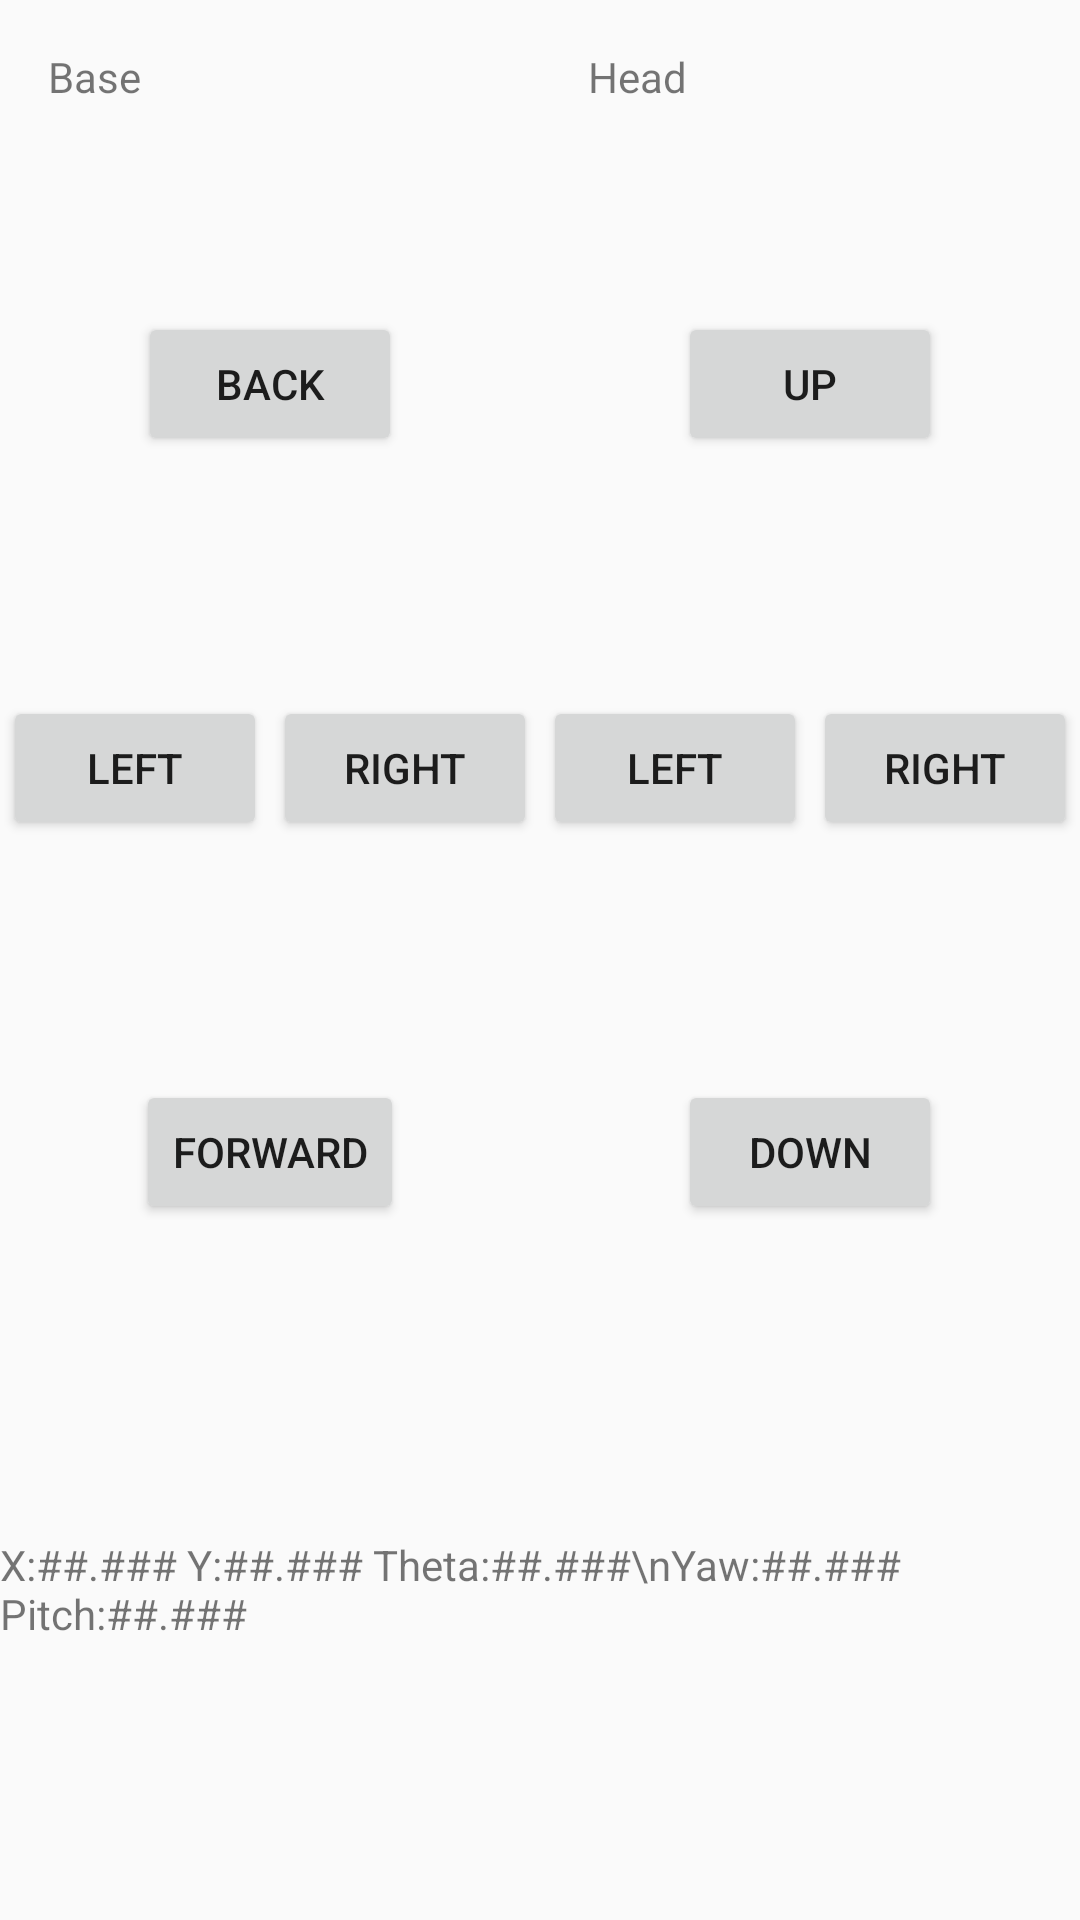

Reconstruct the res/layout file that produces this screen, plus the resources it refers to.
<!-- AndroidManifest.xml: application theme AppTheme -->
<!-- res/layout/activity_move.xml -->
<?xml version="1.0" encoding="utf-8"?>
<androidx.constraintlayout.widget.ConstraintLayout xmlns:android="http://schemas.android.com/apk/res/android"
    xmlns:app="http://schemas.android.com/apk/res-auto"
    xmlns:tools="http://schemas.android.com/tools"
    android:layout_width="match_parent"
    android:layout_height="match_parent"
    tools:context=".MoveActivity">

    <androidx.constraintlayout.widget.Guideline
        android:id="@+id/guideline"
        android:layout_width="0dp"
        android:layout_height="wrap_content"
        android:orientation="vertical"
        app:layout_constraintGuide_percent="0.5" />

    <androidx.constraintlayout.widget.Guideline
        android:id="@+id/guideline2"
        android:layout_width="wrap_content"
        android:layout_height="wrap_content"
        android:orientation="horizontal"
        app:layout_constraintGuide_percent=".4" />

    <androidx.constraintlayout.widget.Guideline
        android:id="@+id/guideline3"
        android:layout_width="wrap_content"
        android:layout_height="wrap_content"
        android:orientation="vertical"
        app:layout_constraintGuide_percent=".25" />

    <androidx.constraintlayout.widget.Guideline
        android:id="@+id/guideline4"
        android:layout_width="wrap_content"
        android:layout_height="wrap_content"
        android:orientation="vertical"
        app:layout_constraintGuide_percent=".75" />

    <androidx.constraintlayout.widget.Guideline
        android:id="@+id/guideline5"
        android:layout_width="wrap_content"
        android:layout_height="wrap_content"
        android:orientation="horizontal"
        app:layout_constraintGuide_percent=".8" />

    <Button
        android:id="@+id/baseRight"
        android:layout_width="wrap_content"
        android:layout_height="wrap_content"
        android:onClick="onBaseRight"
        android:text="@string/right"
        app:layout_constraintBottom_toTopOf="@+id/guideline5"
        app:layout_constraintEnd_toStartOf="@+id/guideline"
        app:layout_constraintStart_toStartOf="@+id/guideline3"
        app:layout_constraintTop_toTopOf="parent" />

    <Button
        android:id="@+id/baseLeft"
        android:layout_width="wrap_content"
        android:layout_height="wrap_content"
        android:onClick="onBaseLeft"
        android:text="@string/left"
        app:layout_constraintBottom_toTopOf="@+id/guideline5"
        app:layout_constraintEnd_toStartOf="@+id/guideline3"
        app:layout_constraintStart_toStartOf="parent"
        app:layout_constraintTop_toTopOf="parent" />

    <Button
        android:id="@+id/headRight"
        android:layout_width="wrap_content"
        android:layout_height="wrap_content"
        android:onClick="onHeadRight"
        android:text="@string/right"
        app:layout_constraintBottom_toTopOf="@+id/guideline5"
        app:layout_constraintEnd_toEndOf="parent"
        app:layout_constraintStart_toStartOf="@+id/guideline4"
        app:layout_constraintTop_toTopOf="parent" />

    <Button
        android:id="@+id/headLeft"
        android:layout_width="wrap_content"
        android:layout_height="wrap_content"
        android:onClick="onHeadLeft"
        android:text="@string/left"
        app:layout_constraintBottom_toTopOf="@+id/guideline5"
        app:layout_constraintEnd_toStartOf="@+id/guideline4"
        app:layout_constraintStart_toStartOf="@+id/guideline"
        app:layout_constraintTop_toTopOf="parent" />

    <Button
        android:id="@+id/baseBack"
        android:layout_width="wrap_content"
        android:layout_height="wrap_content"
        android:onClick="onBaseBack"
        android:text="@string/back"
        app:layout_constraintBottom_toTopOf="@+id/guideline2"
        app:layout_constraintEnd_toStartOf="@+id/guideline"
        app:layout_constraintStart_toStartOf="parent"
        app:layout_constraintTop_toTopOf="parent" />

    <Button
        android:id="@+id/headUp"
        android:layout_width="wrap_content"
        android:layout_height="wrap_content"
        android:onClick="onHeadUp"
        android:text="@string/up"
        app:layout_constraintBottom_toTopOf="@+id/guideline2"
        app:layout_constraintEnd_toEndOf="parent"
        app:layout_constraintStart_toStartOf="@+id/guideline"
        app:layout_constraintTop_toTopOf="parent" />

    <Button
        android:id="@+id/baseForward"
        android:layout_width="wrap_content"
        android:layout_height="wrap_content"
        android:onClick="onBaseForward"
        android:text="@string/forward"
        app:layout_constraintBottom_toTopOf="@+id/guideline5"
        app:layout_constraintEnd_toStartOf="@+id/guideline"
        app:layout_constraintStart_toStartOf="parent"
        app:layout_constraintTop_toTopOf="@+id/guideline2" />

    <Button
        android:id="@+id/headDown"
        android:layout_width="wrap_content"
        android:layout_height="wrap_content"
        android:onClick="onHeadDown"
        android:text="@string/down"
        app:layout_constraintBottom_toTopOf="@+id/guideline5"
        app:layout_constraintEnd_toEndOf="parent"
        app:layout_constraintStart_toStartOf="@+id/guideline"
        app:layout_constraintTop_toTopOf="@+id/guideline2" />

    <TextView
        android:id="@+id/baseLabel"
        android:layout_width="wrap_content"
        android:layout_height="wrap_content"
        android:layout_marginStart="16dp"
        android:layout_marginTop="16dp"
        android:text="@string/base"
        app:layout_constraintStart_toStartOf="parent"
        app:layout_constraintTop_toTopOf="parent" />

    <TextView
        android:id="@+id/headLabel"
        android:layout_width="wrap_content"
        android:layout_height="wrap_content"
        android:layout_marginStart="16dp"
        android:layout_marginTop="16dp"
        android:text="@string/head"
        app:layout_constraintStart_toStartOf="@+id/guideline"
        app:layout_constraintTop_toTopOf="parent" />

    <TextView
        android:id="@+id/position"
        android:layout_width="0dp"
        android:layout_height="0dp"
        android:text="X:##.### Y:##.### Theta:##.###\nYaw:##.### Pitch:##.###"
        app:layout_constraintBottom_toBottomOf="parent"
        app:layout_constraintEnd_toEndOf="parent"
        app:layout_constraintStart_toStartOf="parent"
        app:layout_constraintTop_toTopOf="@+id/guideline5" />

</androidx.constraintlayout.widget.ConstraintLayout>
<!-- resources referenced by this layout -->
<resources>
  <string name="back">Back</string>
  <string name="base">Base</string>
  <string name="down">Down</string>
  <string name="forward">Forward</string>
  <string name="head">Head</string>
  <string name="left">Left</string>
  <string name="right">Right</string>
  <string name="up">Up</string>
  <style name="AppTheme" parent="Theme.AppCompat.Light.DarkActionBar">
          
          <item name="colorPrimary">@color/colorPrimary</item>
          <item name="colorPrimaryDark">@color/colorPrimaryDark</item>
          <item name="colorAccent">@color/colorAccent</item>
      </style>
  <!-- not gathered from this repository: default colours our renderer supplied (Android Studio template values) -->
  <color name="colorPrimary">#FF6200EE</color>
  <color name="colorPrimaryDark">#FF3700B3</color>
  <color name="colorAccent">#FF03DAC5</color>
</resources>
